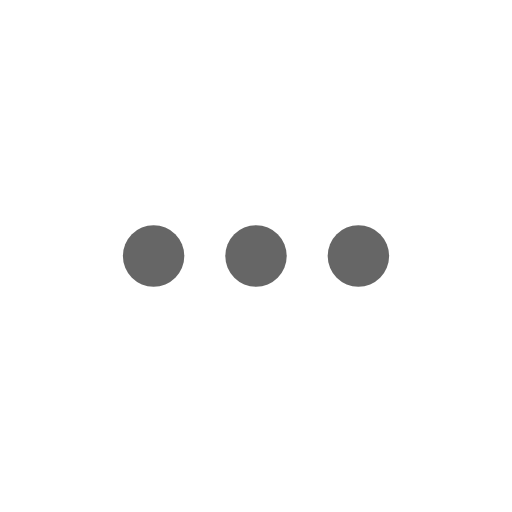
t = 0.00 s
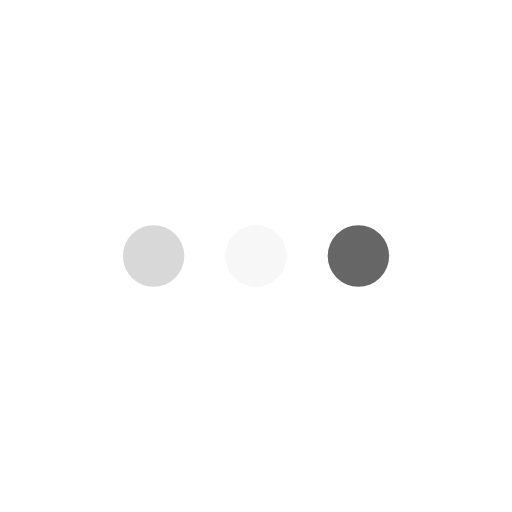
t = 0.23 s
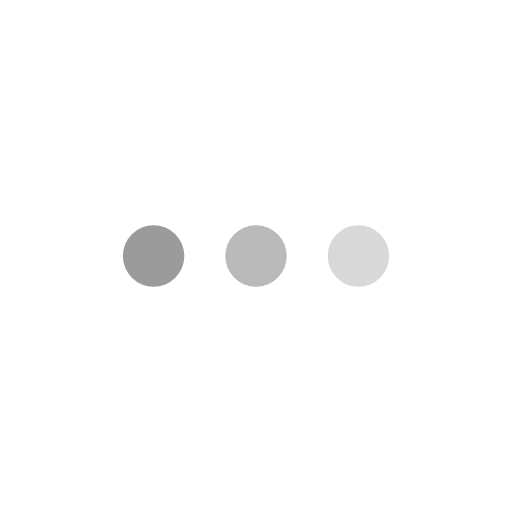
t = 0.43 s
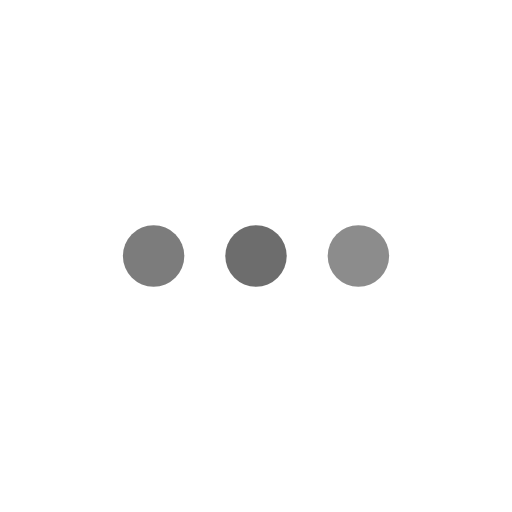
t = 0.68 s
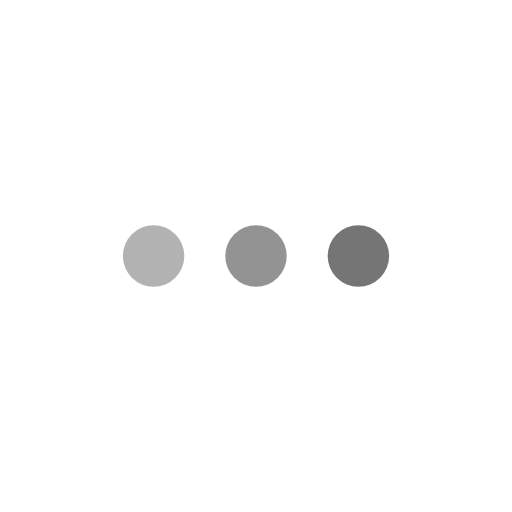
t = 0.85 s
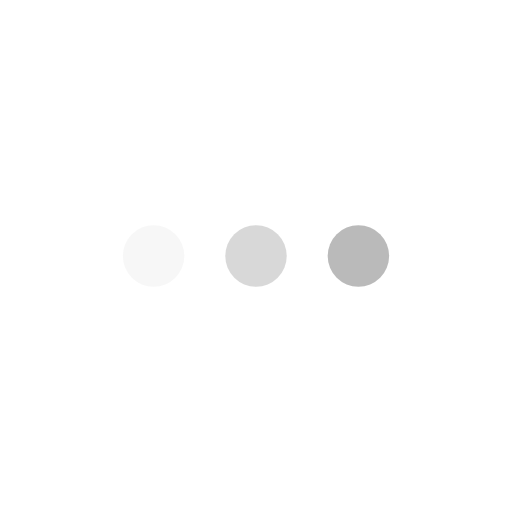
t = 1.08 s

The animated SVG that drew these frames (rendered in a browser with its animation timeline set to each time). Animation: 3 SMIL elements (animate=3); one cycle of 1.30 s, repeats indefinitely.

<svg version="1.1" id="L4" xmlns="http://www.w3.org/2000/svg" xmlns:xlink="http://www.w3.org/1999/xlink" x="0px" y="0px" height="60" viewBox="0 0 100 100" enable-background="new 0 0 0 0" xml:space="preserve">
<circle fill="#666" stroke="none" cx="30" cy="50" r="6">
<animate attributeName="opacity" dur="1s" values="0;1;0" repeatCount="indefinite" begin="0.1"></animate>
</circle>
<circle fill="#666" stroke="none" cx="50" cy="50" r="6">
<animate attributeName="opacity" dur="1s" values="0;1;0" repeatCount="indefinite" begin="0.2"></animate>
</circle>
<circle fill="#666" stroke="none" cx="70" cy="50" r="6">
<animate attributeName="opacity" dur="1s" values="0;1;0" repeatCount="indefinite" begin="0.3"></animate>
</circle>
</svg>
